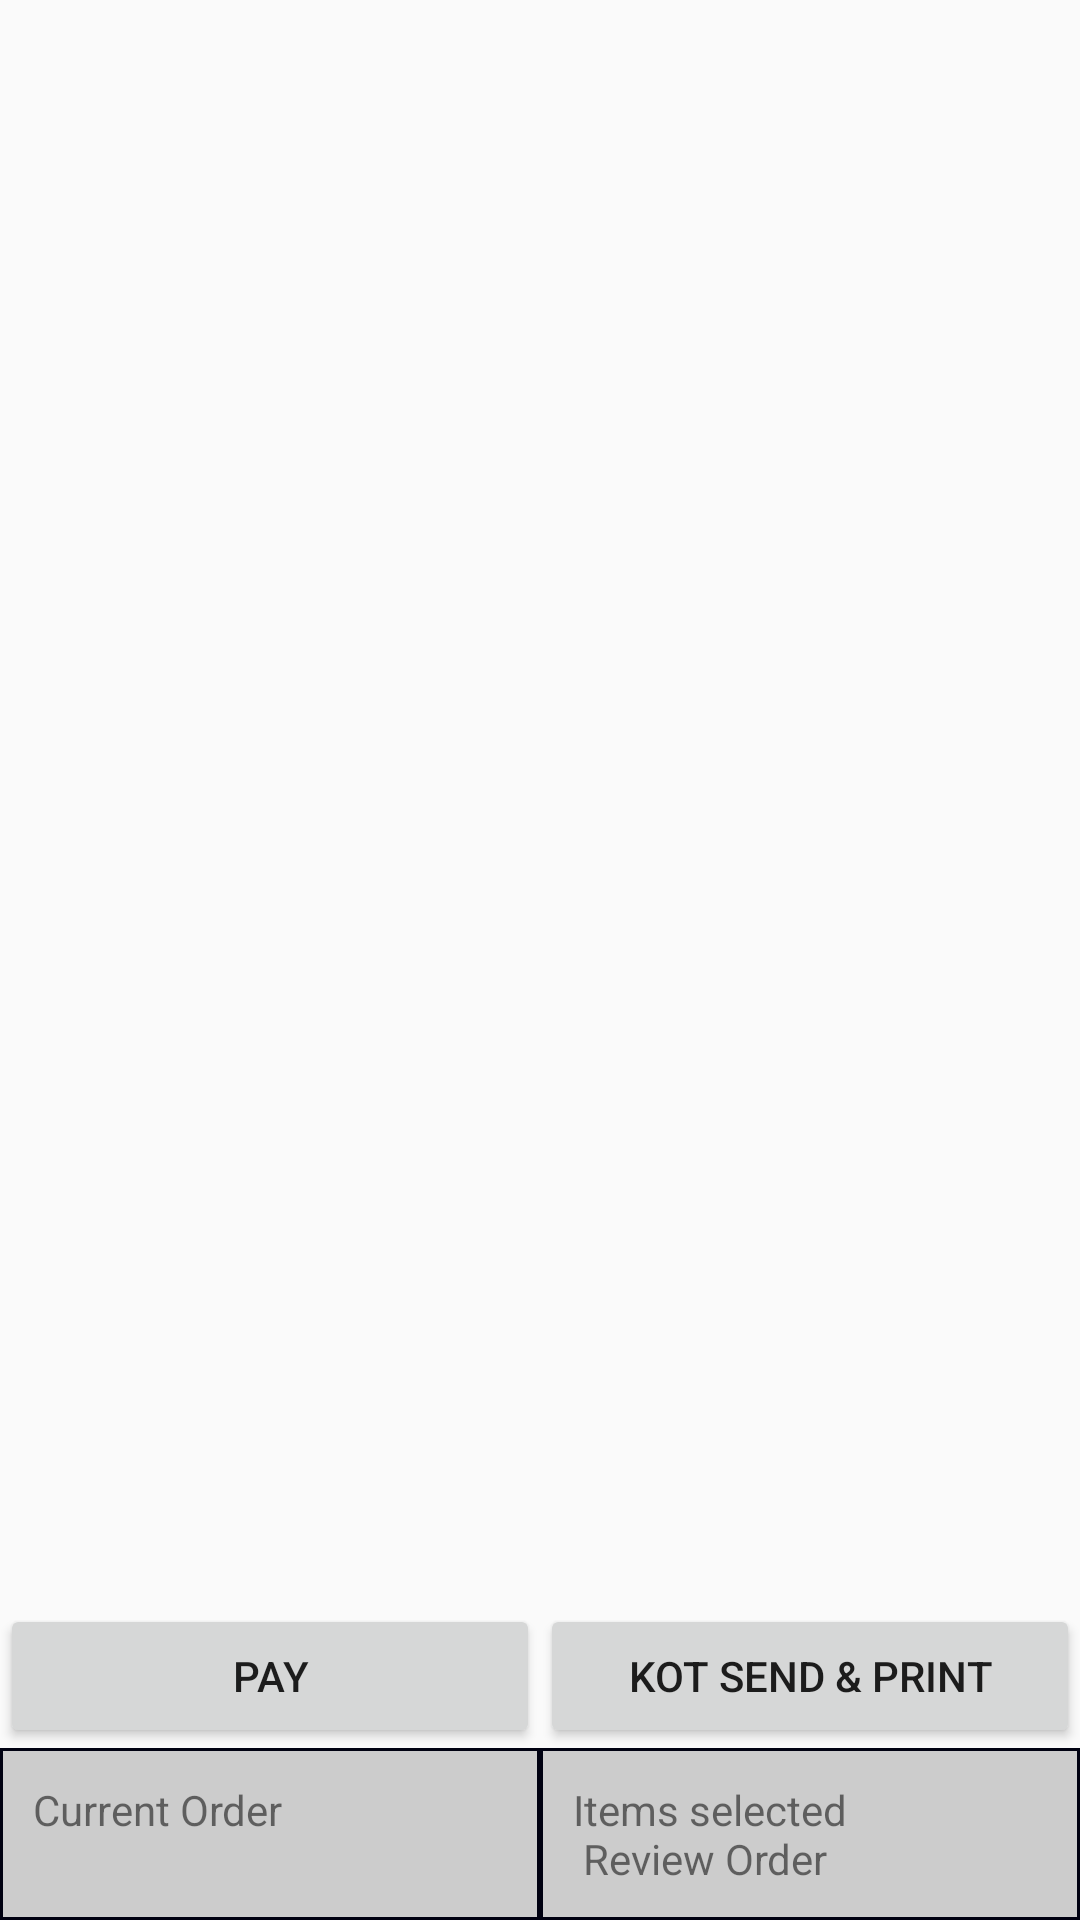

Reconstruct the res/layout file that produces this screen, plus the resources it refers to.
<!-- AndroidManifest.xml: application theme AppTheme -->
<!-- res/layout/activity_order_list.xml -->
<RelativeLayout xmlns:android="http://schemas.android.com/apk/res/android"
    xmlns:tools="http://schemas.android.com/tools" android:layout_width="match_parent"
    android:layout_height="match_parent"
    >

    <LinearLayout
        android:layout_alignParentBottom="true"
        android:id="@+id/footer"
        android:orientation="vertical"
        android:layout_width="match_parent"
        android:layout_height="wrap_content">

        <LinearLayout android:layout_width="match_parent"
            android:layout_height="wrap_content" android:orientation="horizontal">
            <Button android:id="@+id/pay"
                android:layout_weight="1"
                android:text="Pay"
                android:layout_width="match_parent"
                android:layout_height="wrap_content" />

            <Button android:id="@+id/kot_send_print"
            android:layout_weight="1"
            android:text="KOT Send &amp; Print"
            android:layout_width="match_parent"
            android:layout_height="wrap_content" />
        </LinearLayout>
        <LinearLayout
            android:id="@+id/buttonsPan"
            android:layout_width="match_parent"
            android:layout_height="wrap_content"
            android:background="#000111"
            android:orientation="horizontal">

            <TextView
                android:padding="10dp"
                android:background="#cccccc"
                android:layout_margin="1dp"
                android:layout_weight="1"
                android:text="@string/current_order"
                android:id="@+id/cur_order_price"
                android:layout_width="match_parent"
                android:layout_height="match_parent" />

            <TextView
                android:padding="10dp"
                android:layout_margin="1dp"
                android:background="#cccccc"
                android:text="@string/items_selected_review"
                android:layout_weight="1"
                android:id="@+id/cur_order_itm_cnt"
                android:layout_width="match_parent"
                android:layout_height="match_parent" />
        </LinearLayout>

        <TextView
            android:visibility="gone"
            android:id="@+id/payNowBtn"
            android:layout_width="match_parent"
            android:layout_height="wrap_content" />
    </LinearLayout>

    <ExpandableListView android:id="@+id/order_list"
        android:layout_width="match_parent"
        android:layout_height="match_parent"
        android:groupIndicator="@null"
        android:layout_above="@id/footer"/>

</RelativeLayout>
<!-- resources referenced by this layout -->
<resources>
  <string name="current_order">Current Order</string>
  <string name="items_selected_review">Items selected \n Review Order</string>
  <style name="AppTheme" parent="MyTheme">
          
      </style>
  <style name="MyTheme" parent="Theme.AppCompat.Light">
  
  </style>
</resources>
